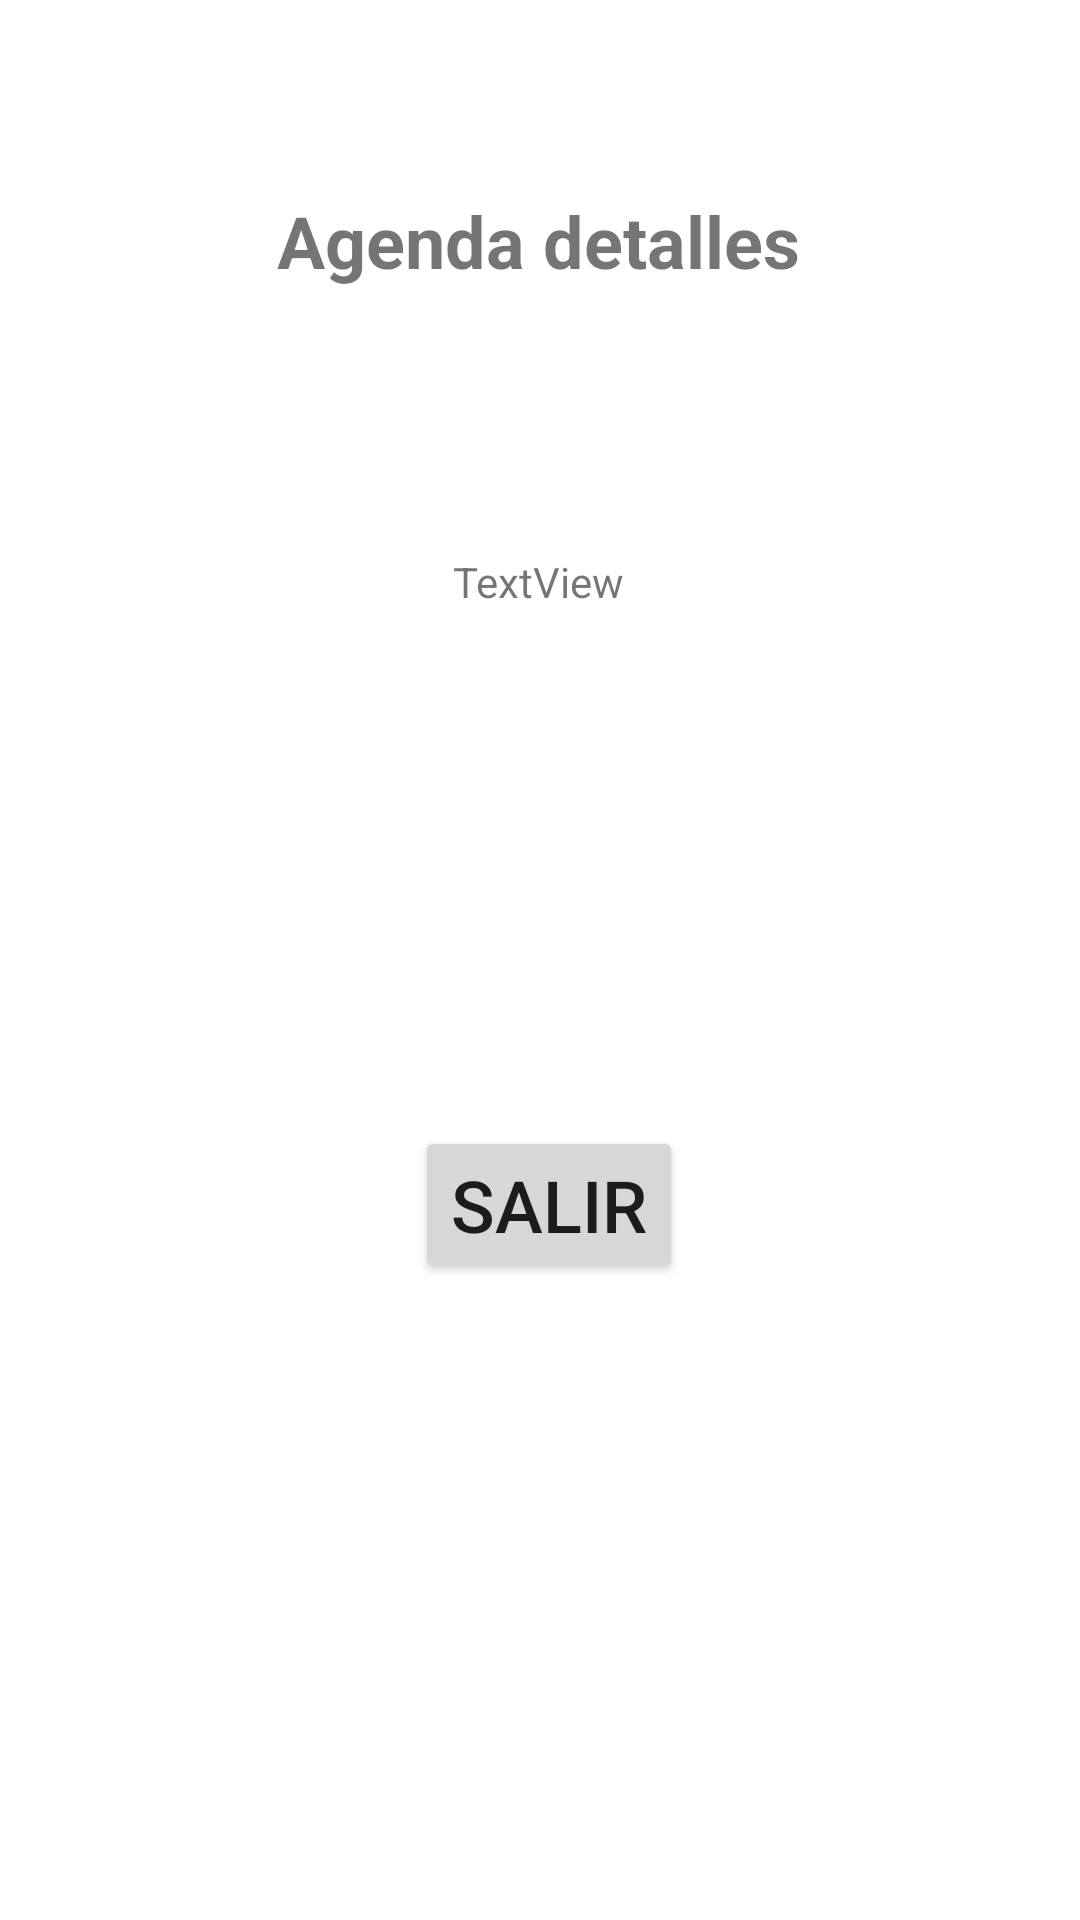

This screen was rendered from an Android layout file. Write that file and the resources it references.
<!-- AndroidManifest.xml: application theme Theme.Agenda_karina -->
<!-- res/layout/activity_agenda.xml -->
<?xml version="1.0" encoding="utf-8"?>
<androidx.constraintlayout.widget.ConstraintLayout xmlns:android="http://schemas.android.com/apk/res/android"
    xmlns:app="http://schemas.android.com/apk/res-auto"
    xmlns:tools="http://schemas.android.com/tools"
    android:layout_width="match_parent"
    android:layout_height="match_parent"
    tools:context=".Agenda">

    <TextView
        android:id="@+id/textView2"
        android:layout_width="wrap_content"
        android:layout_height="wrap_content"
        android:layout_marginTop="64dp"
        android:text="Agenda detalles"
        android:textSize="24sp"
        android:textStyle="bold"
        app:layout_constraintEnd_toEndOf="parent"
        app:layout_constraintHorizontal_bias="0.497"
        app:layout_constraintStart_toStartOf="parent"
        app:layout_constraintTop_toTopOf="parent" />

    <TextView
        android:id="@+id/textView3"
        android:layout_width="wrap_content"
        android:layout_height="wrap_content"
        android:layout_marginTop="88dp"
        android:text="TextView"
        app:layout_constraintEnd_toEndOf="parent"
        app:layout_constraintHorizontal_bias="0.498"
        app:layout_constraintStart_toStartOf="parent"
        app:layout_constraintTop_toBottomOf="@+id/textView2" />

    <Button
        android:id="@+id/button"
        android:layout_width="wrap_content"
        android:layout_height="wrap_content"
        android:layout_marginTop="172dp"
        android:text="SALIR"
        android:textSize="24sp"
        app:layout_constraintEnd_toEndOf="parent"
        app:layout_constraintHorizontal_bias="0.511"
        app:layout_constraintStart_toStartOf="parent"
        app:layout_constraintTop_toBottomOf="@+id/textView3" />
</androidx.constraintlayout.widget.ConstraintLayout>
<!-- resources referenced by this layout -->
<resources>
  <style name="Theme.Agenda_karina" parent="Theme.MaterialComponents.DayNight.DarkActionBar">
          
          <item name="colorPrimary">@color/purple_500</item>
          <item name="colorPrimaryVariant">@color/purple_700</item>
          <item name="colorOnPrimary">@color/white</item>
          
          <item name="colorSecondary">@color/teal_200</item>
          <item name="colorSecondaryVariant">@color/teal_700</item>
          <item name="colorOnSecondary">@color/black</item>
          
          <item name="android:statusBarColor" tools:targetApi="l">?attr/colorPrimaryVariant</item>
          
      </style>
  <!-- not gathered from this repository: default colours our renderer supplied (Android Studio template values) -->
  <color name="purple_500">#FF6200EE</color>
  <color name="purple_700">#FF3700B3</color>
  <color name="teal_200">#FF03DAC5</color>
  <color name="teal_700">#FF018786</color>
  <color name="black">#FF000000</color>
  <color name="white">#FFFFFFFF</color>
</resources>
